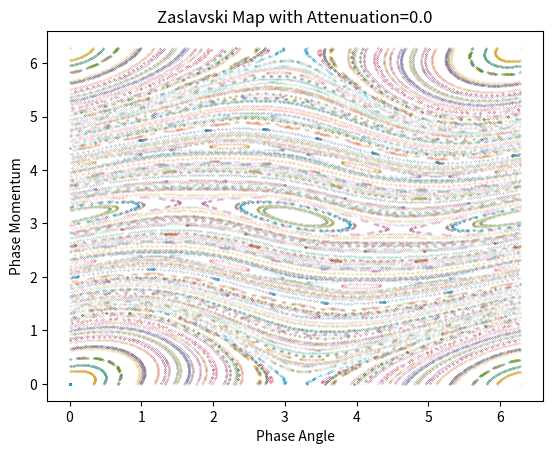

Write the Python code that produced this figure. (Note: this script raises an exception after producing the figure.)
#!/usr/bin/env python3
# -*- coding: utf-8 -*-
"""
Created on Tue Feb  4 20:31:11 2020

@author: ryanswope
"""

import numpy as np
import scipy
import matplotlib.pyplot as plt

p_ini=np.linspace(0,2*np.pi,20)
t_ini=np.linspace(0,2*np.pi,20)
k=.5

def next_step(t,p,L):
    #p=((p-k*np.sin(t))%(2*np.pi))
    #Zaslavsky p:
    p=(np.e**-L)*((p-k*np.sin(t))%(2*np.pi))
    t=(t+p)%(2*np.pi)
    return (t,p)
#k=np.linspace(.01,2*np.pi,50,endpoint=True)
L=np.linspace(0,2,50,endpoint=True)
z=10
for L in L:
    results=[]
    for p in p_ini:
        for t in t_ini:
            conds=[[t,p]]
            new_t=t
            new_p=p
            for i in range(150):
                new_t,new_p=next_step(new_t,new_p,L)
                
                conds.append([new_t,new_p])
            results.append(conds)
            
    f1=plt.figure()
    ax1=f1.add_subplot(111)
    for i in results:
        x=[]
        y=[]
        for j in i:
            x.append(j[0])
            y.append([j[1]])
        ax1.scatter(x,y,s=0.01)
        ax1.set_xlabel('Phase Angle')
        ax1.set_ylabel('Phase Momentum')
        ax1.set_title('Zaslavski Map with Attenuation='+str(L))
    filename='/home/<user>/rswope/Modeling/Modeling3/Zaslavski/zas_neg'+str(z)+'.png'
    z+=1
    plt.savefig(filename,dpi=1200)
